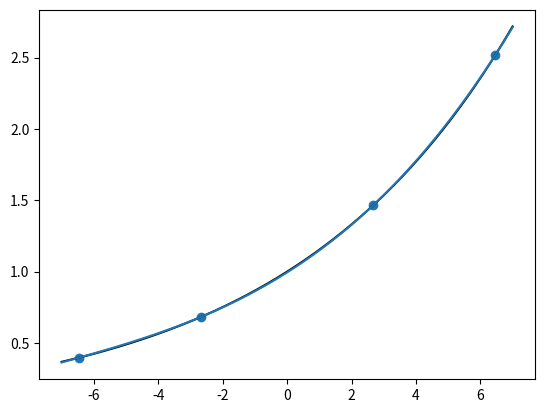

The script that saved this image:
import numpy as np
import matplotlib.pyplot as plt
from scipy.special import legendre, hermite, chebyt

def interp(dest_nodes, src_nodes):
    mat = np.zeros((dest_nodes.size, src_nodes.size))
    for i_dest in range(dest_nodes.size):
        for i_src in range(src_nodes.size):
            lagrange = 1.
            for j_src in range(src_nodes.size):
                if i_src != j_src:
                    dest = dest_nodes[i_dest]
                    src0 = src_nodes[i_src]
                    src1 = src_nodes[j_src]
                    lagrange *= (dest - src1)/(src0 - src1)
            mat[i_dest, i_src] = lagrange
    return mat

def f(x):
    return np.tanh(1.*x)
x = np.linspace(-7, 7, int(1e3) + 1)
plt.plot(x, np.exp(x/7), color="k")
nodes = chebyt(4).weights[:, 0]*7
plt.scatter(nodes, np.exp(nodes/7))
plt.plot(x, interp(x, nodes)@np.exp(nodes/7))
plt.show()
exit()

for n in range(1, 10):
#for n in [3]:
    rs = 2*n

    quad = legendre(rs + 1).weights
    nodes = quad[:, 0]
    weights = quad[:, 1]
    fig, axs = plt.subplots(2, 2)
    fig.set_size_inches(14, 8)

    smear_rs = 50
    scale = 10/rs
    smear_weight = np.exp(-(x/scale)**2)
    smear_quad = hermite(2*smear_rs + 1).weights
    smear_quad[:, 0] *= scale

    poly = legendre(rs)
    shifted = f(3*nodes[np.newaxis, :, np.newaxis] + smear_quad[:, 0, np.newaxis, np.newaxis] + x)
    proj = poly(nodes)*weights
    projd = proj@shifted
    smeared = smear_quad[:, 1]@projd**2

    axs[0, 0].plot(x, shifted[smear_rs, n, :])
    axs[1, 0].plot(x, projd[smear_rs])
    axs[0, 1].plot(x, smear_weight)
    axs[0, 1].scatter(smear_quad[:, 0], smear_quad[:, 1])
    axs[1, 1].plot(x, projd[smear_rs]**2)
    axs[1, 1].plot(x, smeared)

    for ax in axs.flatten():
        ax.grid(True)
    plt.show()
